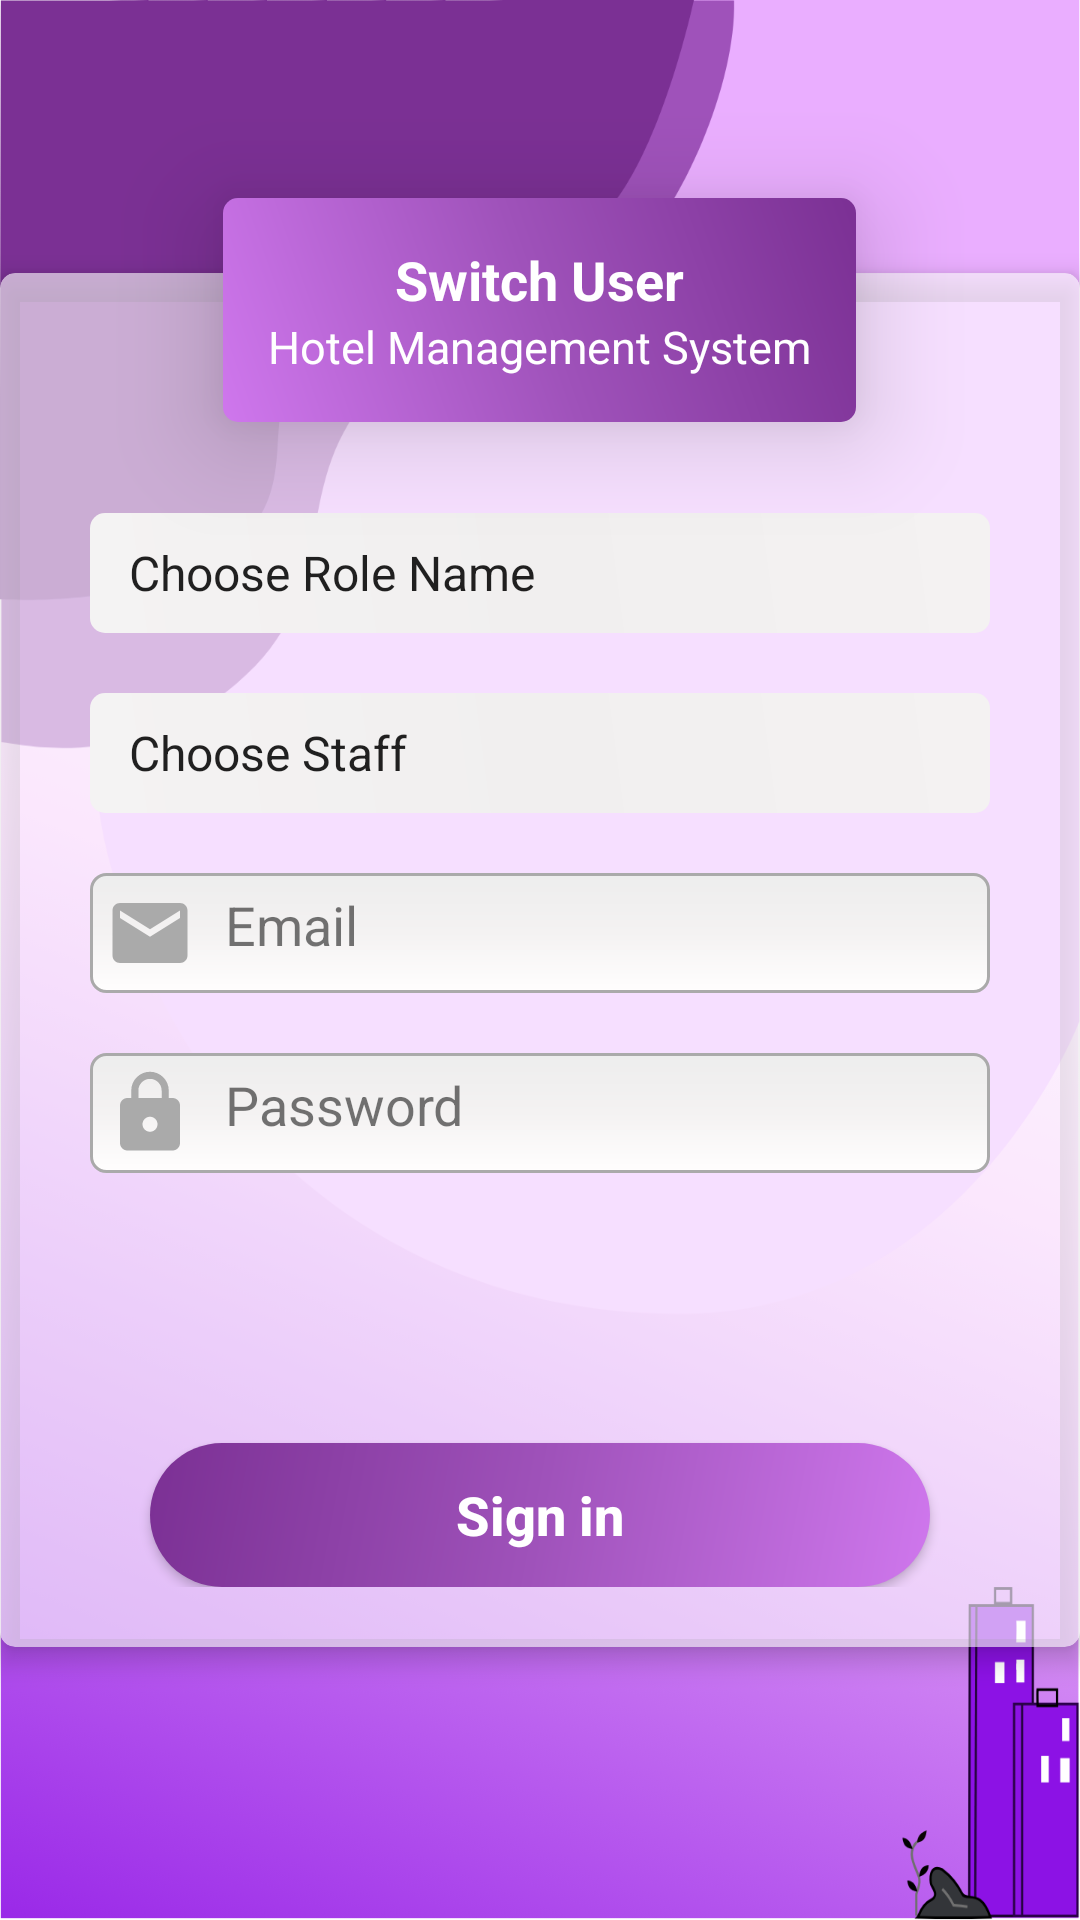

Reconstruct the res/layout file that produces this screen, plus the resources it refers to.
<!-- AndroidManifest.xml: application theme AppTheme -->
<!-- res/layout/fragment_switch_user.xml -->
<?xml version="1.0" encoding="utf-8"?>
<RelativeLayout xmlns:android="http://schemas.android.com/apk/res/android"
    xmlns:app="http://schemas.android.com/apk/res-auto"
    xmlns:tools="http://schemas.android.com/tools"
    android:layout_width="match_parent"
    android:layout_height="match_parent"
    android:background="@drawable/login"
    tools:context=".main_fragment.Switch_User">

    <LinearLayout
        android:id="@+id/layoutSU"
        android:layout_width="wrap_content"
        android:layout_height="wrap_content"
        android:layout_above="@+id/cardviewSU"
        android:layout_centerHorizontal="true"
        android:layout_marginRight="@dimen/title_margin_right"
        android:background="@drawable/layout_user_communication"
        android:elevation="20dp"
        android:orientation="vertical">

        <TextView
            android:layout_width="match_parent"
            android:layout_height="wrap_content"
            android:text="Switch User"
            android:gravity="center_horizontal"
            android:textColor="@color/colorWhite"
            android:textSize="@dimen/header_text_size"
            android:textStyle="bold" />

        <TextView
            android:layout_width="match_parent"
            android:layout_height="wrap_content"
            android:text="Hotel Management System"
            android:gravity="center_horizontal"
            android:textColor="@color/colorWhite"
            android:textSize="@dimen/normal_text_size" />
    </LinearLayout>

    <androidx.cardview.widget.CardView
        android:id="@+id/cardviewSU"
        android:layout_width="@dimen/card_smallwidth"
        android:backgroundTint="@color/colorTransparent"
        android:layout_height="wrap_content"
        android:layout_centerInParent="true"
        android:layout_marginTop="-50dp"
        app:cardBackgroundColor="@color/colorWhite"
        app:cardCornerRadius="@dimen/card_corner_radius"
        app:cardElevation="@dimen/card_elevation">

        <LinearLayout
            android:layout_width="match_parent"
            android:layout_height="wrap_content"
            android:orientation="vertical"
            android:paddingBottom="@dimen/innerlayout_horizontal_padding"
            android:paddingLeft="@dimen/innerlayout_horizontal_padding"
            android:paddingRight="@dimen/innerlayout_horizontal_padding"
            android:paddingTop="@dimen/innerlayout_vertical_padding">

            <Spinner
                android:id="@+id/txtSU_role"
                android:layout_width="match_parent"
                android:layout_height="@dimen/spinner_height"
                android:layout_margin="@dimen/inner_item_marging"
                android:background="@drawable/spinner_simple"
                android:dropDownSelector="@color/colorPrimary"
                android:entries="@array/choose_role"
                android:padding="@dimen/inner_item_padding" />

            <Spinner
                android:id="@+id/txtSU_name"
                android:layout_width="match_parent"
                android:layout_height="@dimen/spinner_height"
                android:layout_margin="@dimen/inner_item_marging"
                android:background="@drawable/spinner_simple"
                android:dropDownSelector="@color/colorPrimary"
                android:entries="@array/choose_staff"
                android:padding="@dimen/inner_item_padding" />

            <TextView
                android:id="@+id/txtSU_email"
                android:layout_width="match_parent"
                android:layout_height="wrap_content"
                android:layout_margin="@dimen/inner_item_marging"
                android:background="@drawable/spinner_border"
                android:drawableLeft="@drawable/ic_email"
                android:drawablePadding="@dimen/drawable_padding_size"
                android:padding="@dimen/inner_item_padding"
                android:text="Email"
                android:textSize="@dimen/header_text_size" />


            <TextView
                android:id="@+id/txtSU_password"
                android:layout_width="match_parent"
                android:layout_height="wrap_content"
                android:layout_margin="@dimen/inner_item_marging"
                android:background="@drawable/spinner_border"
                android:drawableLeft="@drawable/ic_password"
                android:drawablePadding="@dimen/drawable_padding_size"
                android:padding="@dimen/inner_item_padding"
                android:text="Password"
                android:textSize="@dimen/header_text_size" />

            <Button
                android:id="@+id/btnSU_Signin"
                android:layout_width="match_parent"
                android:layout_height="wrap_content"
                android:layout_marginLeft="30dp"
                android:layout_marginRight="30dp"
                android:layout_marginTop="80dp"
                android:background="@drawable/btn_login"
                android:text="Sign in"
                android:textAllCaps="false"
                android:textColor="@android:color/white"
                android:textSize="@dimen/header_text_size"
                android:textStyle="bold" />
        </LinearLayout>

    </androidx.cardview.widget.CardView>


</RelativeLayout>
<!-- resources referenced by this layout -->
<resources>
  <string-array name="choose_role">
          <item>Choose Role Name</item>
      </string-array>
  <string-array name="choose_staff">
          <item>Choose Staff </item>
      </string-array>
  
  
  
      //fragment availability
  <color name="colorPrimary">#9f52ba</color>
  <color name="colorTransparent">#9affffff</color>
  <color name="colorWhite">#FFFFFF</color>
  <dimen name="card_corner_radius">5dp</dimen>
  <dimen name="card_elevation">5dp</dimen>
  <dimen name="card_smallwidth">400dp</dimen>
  <dimen name="drawable_padding_size">10dp</dimen>
  <dimen name="header_text_size">18sp</dimen>
  <dimen name="inner_item_marging">10dp</dimen>
  <dimen name="inner_item_padding">5dp</dimen>
  <dimen name="innerlayout_horizontal_padding">20dp</dimen>
  <dimen name="innerlayout_vertical_padding">70dp</dimen>
  <dimen name="normal_text_size">15sp</dimen>
  <dimen name="spinner_height">40dp</dimen>
  <dimen name="title_margin_right">40dp</dimen>
  <!-- drawable btn_login (drawable) -->
  <?xml version="1.0" encoding="utf-8"?>
  <shape android:shape="rectangle" xmlns:android="http://schemas.android.com/apk/res/android">
  
      <gradient
          android:angle="135"
          android:centerColor="#9f52ba"
          android:endColor="#7b3094"
          android:startColor="#cf77ed"
          android:type="linear" />
      <corners android:radius="50dp"/>
      <padding android:top="10dp" android:bottom="10dp" android:left="20dp" android:right="20dp"/>
  
  </shape>
  <!-- drawable ic_email (drawable-v21) -->
  <vector xmlns:android="http://schemas.android.com/apk/res/android"
          android:width="30dp"
          android:height="30dp"
          android:viewportWidth="24.0"
          android:viewportHeight="24.0">
      <path
          android:fillColor="#aaa"
          android:pathData="M20,4L4,4c-1.1,0 -1.99,0.9 -1.99,2L2,18c0,1.1 0.9,2 2,2h16c1.1,0 2,-0.9 2,-2L22,6c0,-1.1 -0.9,-2 -2,-2zM20,8l-8,5 -8,-5L4,6l8,5 8,-5v2z"/>
  </vector>
  <!-- drawable layout_user_communication (drawable) -->
  <?xml version="1.0" encoding="utf-8"?>
  <shape android:shape="rectangle" xmlns:android="http://schemas.android.com/apk/res/android">
  
      <gradient
          android:angle="45"
          android:centerColor="#9f52ba"
          android:endColor="#7b3094"
          android:startColor="#cf77ed"
          android:type="linear" />
      <corners android:radius="5dp"/>
      <padding android:right="15dp" android:left="15dp" android:bottom="15dp" android:top="15dp"/>
  </shape>
  <!-- drawable spinner_border (drawable) -->
  <?xml version="1.0" encoding="utf-8"?>
  <shape xmlns:android="http://schemas.android.com/apk/res/android"
      android:shape="rectangle">
  
      <gradient
          android:angle="90"
          android:centerColor="#f4f2f2"
          android:endColor="#ededed"
          android:startColor="#fffefe"
          android:type="linear" />
      <stroke
          android:width="1dp"
          android:color="#aaa" />
      <padding android:right="5dp" android:left="5dp" android:bottom="5dp" android:top="5dp"/>
      <corners android:radius="5dp" />
  </shape>
  <!-- drawable spinner_simple (drawable) -->
  <?xml version="1.0" encoding="utf-8"?>
  <shape xmlns:android="http://schemas.android.com/apk/res/android"
      android:shape="rectangle">
  
      <gradient
          android:angle="45"
          android:centerColor="#f1efef"
          android:endColor="#f4f2f2"
          android:startColor="#f4f3f3"
          android:type="linear" />
  
      <padding android:top="5dp" android:bottom="5dp" android:left="5dp" android:right="5dp"/>
      <corners android:radius="5dp" />
  </shape>
</resources>
